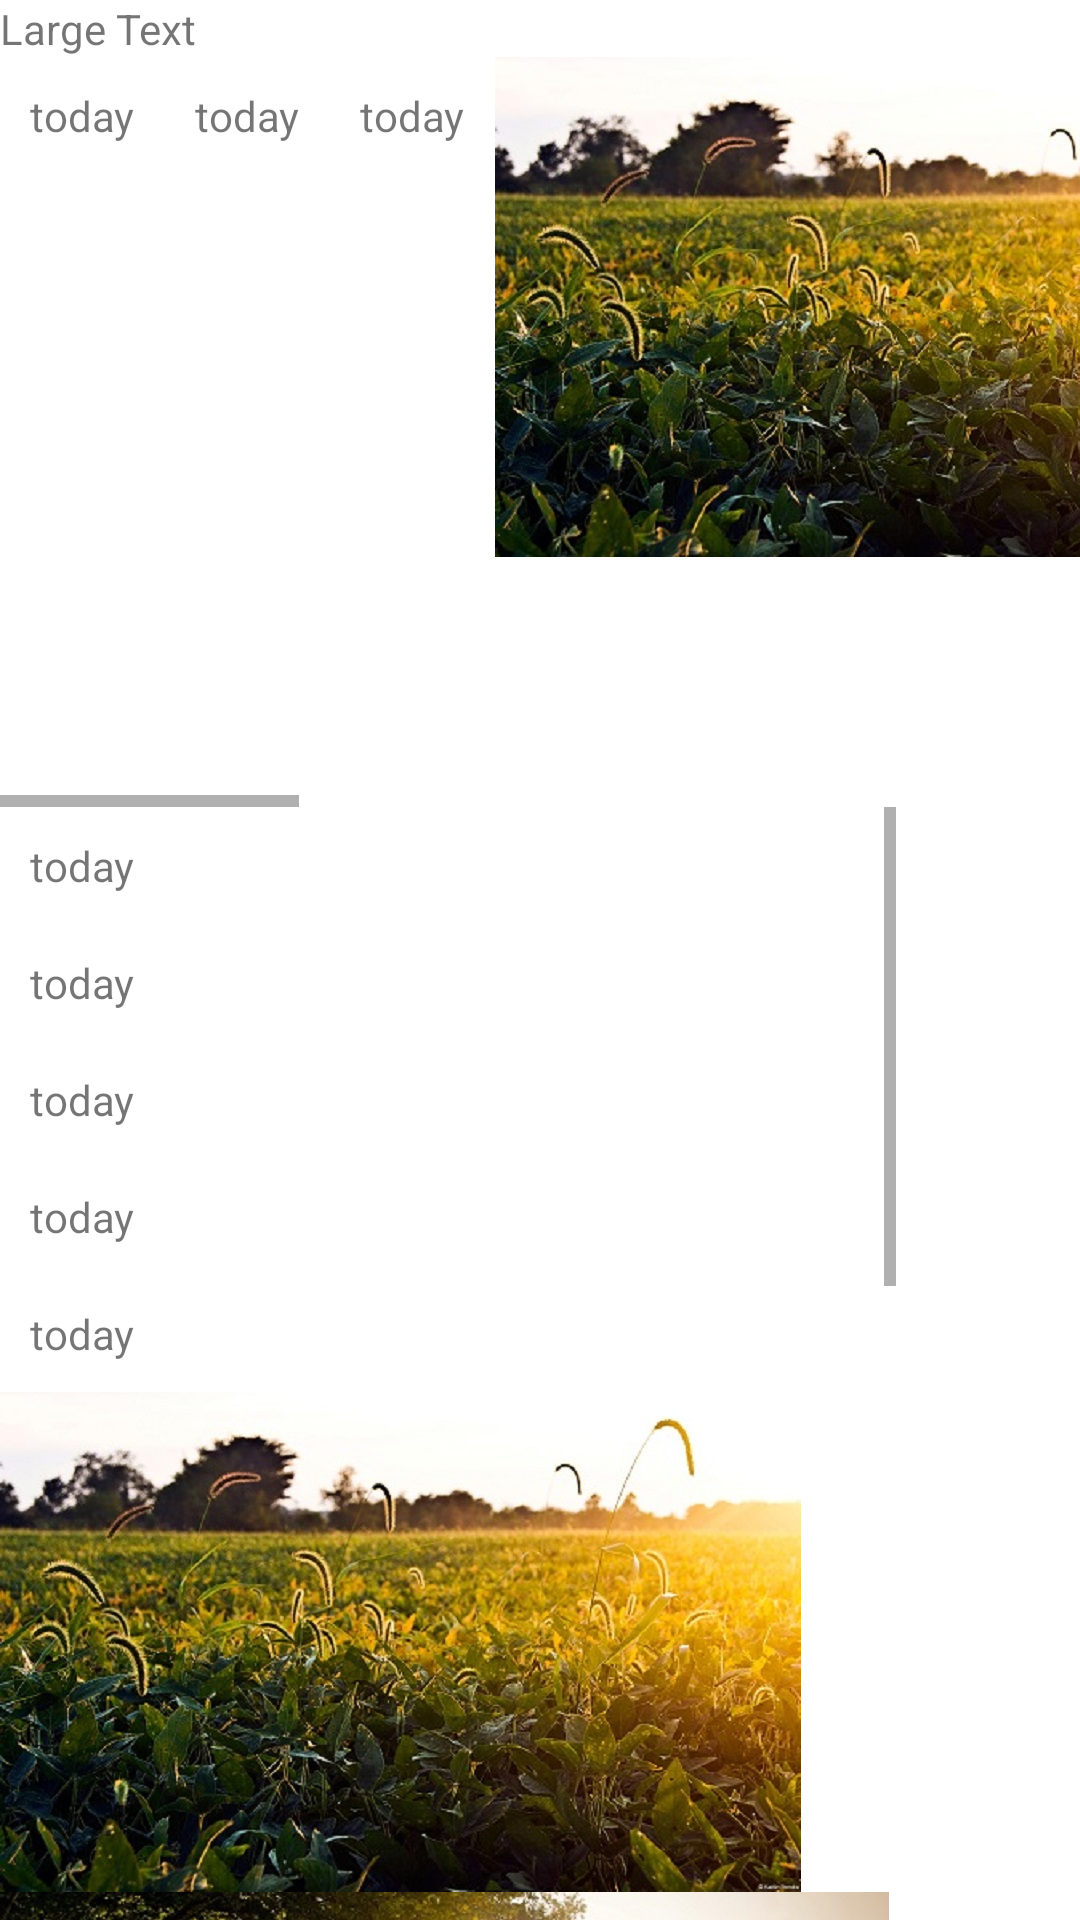

Write the Android layout XML for this screen, with the resource values it uses.
<!-- AndroidManifest.xml: application theme AppTheme -->
<!-- res/layout/activity_ondo.xml -->
<?xml version="1.0" encoding="utf-8"?>
<LinearLayout xmlns:android="http://schemas.android.com/apk/res/android"
    android:layout_width="match_parent"
    android:layout_height="match_parent"
    android:orientation="vertical" >

    <TextView
        android:id="@+id/ptemp"
        android:layout_width="wrap_content"
        android:layout_height="wrap_content"
        android:text="Large Text" />

    <LinearLayout
        android:layout_width="match_parent"
        android:layout_height="match_parent"
        android:orientation="vertical" >

        
        <HorizontalScrollView
            android:id="@+id/horizontalScrollView1"
            android:layout_width="match_parent"
            android:layout_height="500dp"
            android:layout_weight="0.39" >

            <LinearLayout
                android:id="@+id/linear1"
                android:layout_width="match_parent"
                android:layout_height="500dp"
                android:orientation="horizontal" >

                <TextView
                    android:id="@+id/week0"
                    android:text="today"
                    android:layout_width="wrap_content"
                    android:layout_height="wrap_content"
                    android:padding="30px"
                    />
                <TextView
                    android:id="@+id/week1"
                    android:text="today"
                    android:layout_width="wrap_content"
                    android:layout_height="wrap_content"
                    android:padding="30px"
                    />
                <TextView
                    android:id="@+id/week2"
                    android:text="today"
                    android:layout_width="wrap_content"
                    android:layout_height="wrap_content"
                    android:padding="30px"
                    />
                <ImageView
                    android:layout_width="wrap_content"
                    android:layout_height="wrap_content"
                    android:src="@drawable/a" />

                <ImageView
                    android:layout_width="wrap_content"
                    android:layout_height="wrap_content"
                    android:src="@drawable/b" />

                <ImageView
                    android:layout_width="wrap_content"
                    android:layout_height="wrap_content"
                    android:src="@drawable/c" />

                <ImageView
                    android:layout_width="wrap_content"
                    android:layout_height="wrap_content"
                    android:src="@drawable/d" />
            </LinearLayout>
        </HorizontalScrollView>

        
        <ScrollView
            android:id="@+id/scrollView1"
            android:layout_width="wrap_content"
            android:layout_height="match_parent"
            android:layout_weight="0.39" >

            <LinearLayout
                android:layout_width="match_parent"
                android:layout_height="800dp"
                android:orientation="vertical" >

                <TextView
                    android:id="@+id/dayTime0"
                    android:text="today"
                    android:layout_width="wrap_content"
                    android:layout_height="wrap_content"
                    android:padding="30px"
                    />
                <TextView
                    android:id="@+id/dayTime1"
                    android:text="today"
                    android:layout_width="wrap_content"
                    android:layout_height="wrap_content"
                    android:padding="30px"
                    />
                <TextView
                    android:id="@+id/dayTime2"
                    android:text="today"
                    android:layout_width="wrap_content"
                    android:layout_height="wrap_content"
                    android:padding="30px"
                    />
                <TextView
                    android:id="@+id/dayTime3"
                    android:text="today"
                    android:layout_width="wrap_content"
                    android:layout_height="wrap_content"
                    android:padding="30px"
                    />
                <TextView
                    android:id="@+id/dayTime4"
                    android:text="today"
                    android:layout_width="wrap_content"
                    android:layout_height="wrap_content"
                    android:padding="30px"
                    />
                
                <ImageView
                    android:layout_width="wrap_content"
                    android:layout_height="wrap_content"
                    android:src="@drawable/a" />

                <ImageView
                    android:layout_width="wrap_content"
                    android:layout_height="wrap_content"
                    android:src="@drawable/b" />

                <ImageView
                    android:layout_width="wrap_content"
                    android:layout_height="wrap_content"
                    android:src="@drawable/c" />

                <ImageView
                    android:layout_width="wrap_content"
                    android:layout_height="wrap_content"
                    android:src="@drawable/d" />
            </LinearLayout>
        </ScrollView>
    </LinearLayout>

</LinearLayout>
<!-- resources referenced by this layout -->
<resources>
  <!-- drawable a: jpg bitmap (drawable-xxhdpi, 162834 bytes) -->
  <!-- drawable b: jpg bitmap (drawable-xxhdpi, 160424 bytes) -->
  <!-- drawable c: png bitmap (drawable-xxhdpi, 603373 bytes) -->
  <!-- drawable d: png bitmap (drawable-xxhdpi, 619883 bytes) -->
</resources>
